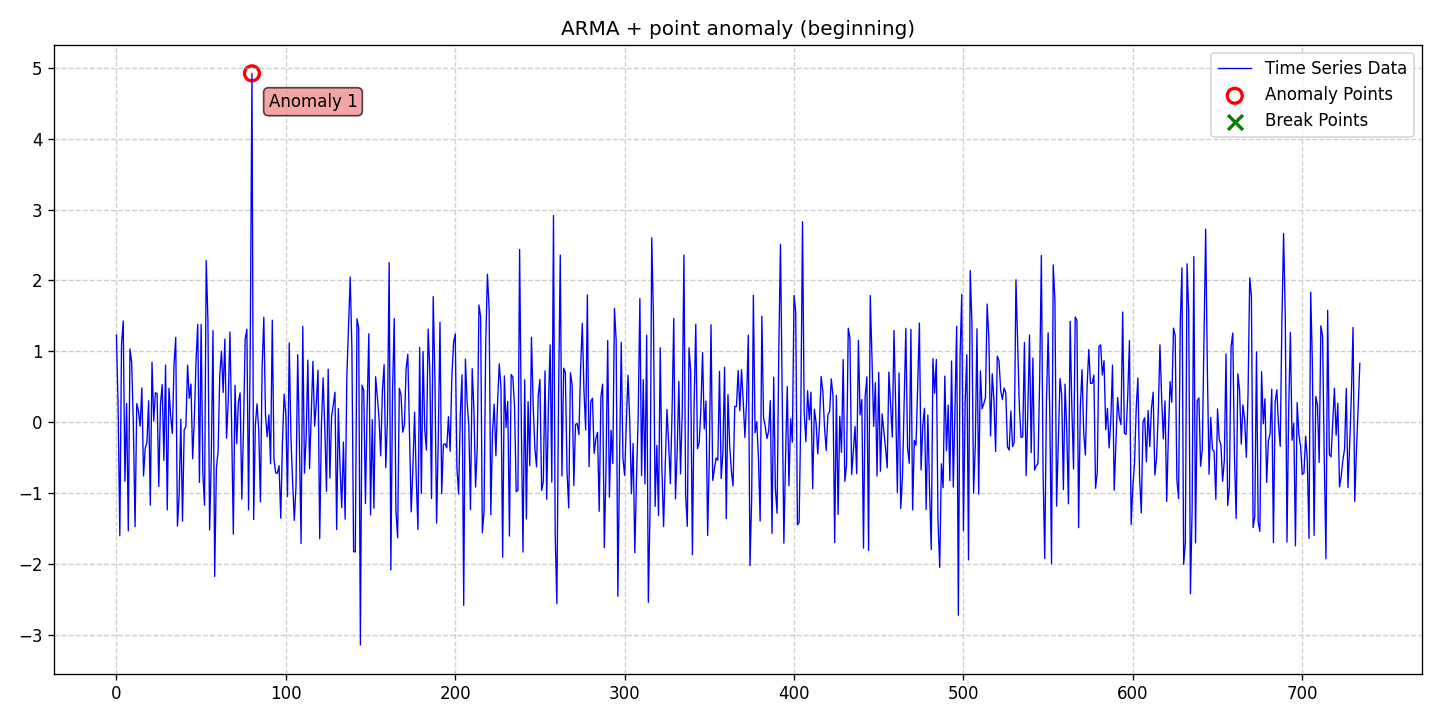

Source data for this figure (header and first rows):
date, data, stationary, det_lin_up, det_lin_down, det_quad, det_cubic, det_exp, det_damped, stoc_trend, volatility, single_seas, multiple_seas, point_anom_single, point_anom_multi, collect_anom, context_anom, mean_shift, var_shift, trend_shift, point_anom_count, point_anom_location, point_anom_point, collect_anom_count
2020-01-01, 1.227, 0, 0, 0, 0, 0, 0, 0, 0, 0, 0, 0, 1, 0, 0, 0, 0, 0, 0, 1, beginning, [80], 0
2020-01-02, 0.2009, 0, 0, 0, 0, 0, 0, 0, 0, 0, 0, 0, 1, 0, 0, 0, 0, 0, 0, 1, beginning, [80], 0
2020-01-03, -1.606, 0, 0, 0, 0, 0, 0, 0, 0, 0, 0, 0, 1, 0, 0, 0, 0, 0, 0, 1, beginning, [80], 0
2020-01-04, 1.089, 0, 0, 0, 0, 0, 0, 0, 0, 0, 0, 0, 1, 0, 0, 0, 0, 0, 0, 1, beginning, [80], 0
2020-01-05, 1.427, 0, 0, 0, 0, 0, 0, 0, 0, 0, 0, 0, 1, 0, 0, 0, 0, 0, 0, 1, beginning, [80], 0
2020-01-06, -0.8349, 0, 0, 0, 0, 0, 0, 0, 0, 0, 0, 0, 1, 0, 0, 0, 0, 0, 0, 1, beginning, [80], 0
2020-01-07, 0.2625, 0, 0, 0, 0, 0, 0, 0, 0, 0, 0, 0, 1, 0, 0, 0, 0, 0, 0, 1, beginning, [80], 0
2020-01-08, -1.535, 0, 0, 0, 0, 0, 0, 0, 0, 0, 0, 0, 1, 0, 0, 0, 0, 0, 0, 1, beginning, [80], 0
2020-01-09, 1.032, 0, 0, 0, 0, 0, 0, 0, 0, 0, 0, 0, 1, 0, 0, 0, 0, 0, 0, 1, beginning, [80], 0
2020-01-10, 0.8429, 0, 0, 0, 0, 0, 0, 0, 0, 0, 0, 0, 1, 0, 0, 0, 0, 0, 0, 1, beginning, [80], 0
2020-01-11, -0.05447, 0, 0, 0, 0, 0, 0, 0, 0, 0, 0, 0, 1, 0, 0, 0, 0, 0, 0, 1, beginning, [80], 0
2020-01-12, -1.477, 0, 0, 0, 0, 0, 0, 0, 0, 0, 0, 0, 1, 0, 0, 0, 0, 0, 0, 1, beginning, [80], 0
2020-01-13, 0.2616, 0, 0, 0, 0, 0, 0, 0, 0, 0, 0, 0, 1, 0, 0, 0, 0, 0, 0, 1, beginning, [80], 0
2020-01-14, 0.1556, 0, 0, 0, 0, 0, 0, 0, 0, 0, 0, 0, 1, 0, 0, 0, 0, 0, 0, 1, beginning, [80], 0
2020-01-15, -0.05844, 0, 0, 0, 0, 0, 0, 0, 0, 0, 0, 0, 1, 0, 0, 0, 0, 0, 0, 1, beginning, [80], 0
2020-01-16, 0.4824, 0, 0, 0, 0, 0, 0, 0, 0, 0, 0, 0, 1, 0, 0, 0, 0, 0, 0, 1, beginning, [80], 0
2020-01-17, -0.7606, 0, 0, 0, 0, 0, 0, 0, 0, 0, 0, 0, 1, 0, 0, 0, 0, 0, 0, 1, beginning, [80], 0
2020-01-18, -0.3675, 0, 0, 0, 0, 0, 0, 0, 0, 0, 0, 0, 1, 0, 0, 0, 0, 0, 0, 1, beginning, [80], 0
2020-01-19, -0.2881, 0, 0, 0, 0, 0, 0, 0, 0, 0, 0, 0, 1, 0, 0, 0, 0, 0, 0, 1, beginning, [80], 0
2020-01-20, 0.2997, 0, 0, 0, 0, 0, 0, 0, 0, 0, 0, 0, 1, 0, 0, 0, 0, 0, 0, 1, beginning, [80], 0
2020-01-21, -1.173, 0, 0, 0, 0, 0, 0, 0, 0, 0, 0, 0, 1, 0, 0, 0, 0, 0, 0, 1, beginning, [80], 0
2020-01-22, 0.8447, 0, 0, 0, 0, 0, 0, 0, 0, 0, 0, 0, 1, 0, 0, 0, 0, 0, 0, 1, beginning, [80], 0
2020-01-23, 0.01536, 0, 0, 0, 0, 0, 0, 0, 0, 0, 0, 0, 1, 0, 0, 0, 0, 0, 0, 1, beginning, [80], 0
2020-01-24, 0.4134, 0, 0, 0, 0, 0, 0, 0, 0, 0, 0, 0, 1, 0, 0, 0, 0, 0, 0, 1, beginning, [80], 0
2020-01-25, 0.4028, 0, 0, 0, 0, 0, 0, 0, 0, 0, 0, 0, 1, 0, 0, 0, 0, 0, 0, 1, beginning, [80], 0
2020-01-26, -0.9092, 0, 0, 0, 0, 0, 0, 0, 0, 0, 0, 0, 1, 0, 0, 0, 0, 0, 0, 1, beginning, [80], 0
2020-01-27, 0.2495, 0, 0, 0, 0, 0, 0, 0, 0, 0, 0, 0, 1, 0, 0, 0, 0, 0, 0, 1, beginning, [80], 0
2020-01-28, 0.5281, 0, 0, 0, 0, 0, 0, 0, 0, 0, 0, 0, 1, 0, 0, 0, 0, 0, 0, 1, beginning, [80], 0
2020-01-29, -0.5404, 0, 0, 0, 0, 0, 0, 0, 0, 0, 0, 0, 1, 0, 0, 0, 0, 0, 0, 1, beginning, [80], 0
2020-01-30, 0.8041, 0, 0, 0, 0, 0, 0, 0, 0, 0, 0, 0, 1, 0, 0, 0, 0, 0, 0, 1, beginning, [80], 0
2020-01-31, -1.239, 0, 0, 0, 0, 0, 0, 0, 0, 0, 0, 0, 1, 0, 0, 0, 0, 0, 0, 1, beginning, [80], 0
2020-02-01, 0.4774, 0, 0, 0, 0, 0, 0, 0, 0, 0, 0, 0, 1, 0, 0, 0, 0, 0, 0, 1, beginning, [80], 0
2020-02-02, 0.08839, 0, 0, 0, 0, 0, 0, 0, 0, 0, 0, 0, 1, 0, 0, 0, 0, 0, 0, 1, beginning, [80], 0
2020-02-03, -0.1622, 0, 0, 0, 0, 0, 0, 0, 0, 0, 0, 0, 1, 0, 0, 0, 0, 0, 0, 1, beginning, [80], 0
2020-02-04, 0.8095, 0, 0, 0, 0, 0, 0, 0, 0, 0, 0, 0, 1, 0, 0, 0, 0, 0, 0, 1, beginning, [80], 0
2020-02-05, 1.196, 0, 0, 0, 0, 0, 0, 0, 0, 0, 0, 0, 1, 0, 0, 0, 0, 0, 0, 1, beginning, [80], 0
2020-02-06, -1.468, 0, 0, 0, 0, 0, 0, 0, 0, 0, 0, 0, 1, 0, 0, 0, 0, 0, 0, 1, beginning, [80], 0
2020-02-07, -1.047, 0, 0, 0, 0, 0, 0, 0, 0, 0, 0, 0, 1, 0, 0, 0, 0, 0, 0, 1, beginning, [80], 0
2020-02-08, 0.0406, 0, 0, 0, 0, 0, 0, 0, 0, 0, 0, 0, 1, 0, 0, 0, 0, 0, 0, 1, beginning, [80], 0
2020-02-09, -1.399, 0, 0, 0, 0, 0, 0, 0, 0, 0, 0, 0, 1, 0, 0, 0, 0, 0, 0, 1, beginning, [80], 0
2020-02-10, -0.1114, 0, 0, 0, 0, 0, 0, 0, 0, 0, 0, 0, 1, 0, 0, 0, 0, 0, 0, 1, beginning, [80], 0
2020-02-11, -0.06102, 0, 0, 0, 0, 0, 0, 0, 0, 0, 0, 0, 1, 0, 0, 0, 0, 0, 0, 1, beginning, [80], 0
2020-02-12, 0.8038, 0, 0, 0, 0, 0, 0, 0, 0, 0, 0, 0, 1, 0, 0, 0, 0, 0, 0, 1, beginning, [80], 0
2020-02-13, 0.3345, 0, 0, 0, 0, 0, 0, 0, 0, 0, 0, 0, 1, 0, 0, 0, 0, 0, 0, 1, beginning, [80], 0
2020-02-14, 0.5365, 0, 0, 0, 0, 0, 0, 0, 0, 0, 0, 0, 1, 0, 0, 0, 0, 0, 0, 1, beginning, [80], 0
2020-02-15, -0.518, 0, 0, 0, 0, 0, 0, 0, 0, 0, 0, 0, 1, 0, 0, 0, 0, 0, 0, 1, beginning, [80], 0
2020-02-16, 0.05315, 0, 0, 0, 0, 0, 0, 0, 0, 0, 0, 0, 1, 0, 0, 0, 0, 0, 0, 1, beginning, [80], 0
2020-02-17, 0.8794, 0, 0, 0, 0, 0, 0, 0, 0, 0, 0, 0, 1, 0, 0, 0, 0, 0, 0, 1, beginning, [80], 0
2020-02-18, 1.38, 0, 0, 0, 0, 0, 0, 0, 0, 0, 0, 0, 1, 0, 0, 0, 0, 0, 0, 1, beginning, [80], 0
2020-02-19, -0.8512, 0, 0, 0, 0, 0, 0, 0, 0, 0, 0, 0, 1, 0, 0, 0, 0, 0, 0, 1, beginning, [80], 0
2020-02-20, 1.378, 0, 0, 0, 0, 0, 0, 0, 0, 0, 0, 0, 1, 0, 0, 0, 0, 0, 0, 1, beginning, [80], 0
2020-02-21, -0.7123, 0, 0, 0, 0, 0, 0, 0, 0, 0, 0, 0, 1, 0, 0, 0, 0, 0, 0, 1, beginning, [80], 0
2020-02-22, -1.176, 0, 0, 0, 0, 0, 0, 0, 0, 0, 0, 0, 1, 0, 0, 0, 0, 0, 0, 1, beginning, [80], 0
2020-02-23, 2.28, 0, 0, 0, 0, 0, 0, 0, 0, 0, 0, 0, 1, 0, 0, 0, 0, 0, 0, 1, beginning, [80], 0
2020-02-24, 1.443, 0, 0, 0, 0, 0, 0, 0, 0, 0, 0, 0, 1, 0, 0, 0, 0, 0, 0, 1, beginning, [80], 0
2020-02-25, -1.523, 0, 0, 0, 0, 0, 0, 0, 0, 0, 0, 0, 1, 0, 0, 0, 0, 0, 0, 1, beginning, [80], 0
2020-02-26, -0.4964, 0, 0, 0, 0, 0, 0, 0, 0, 0, 0, 0, 1, 0, 0, 0, 0, 0, 0, 1, beginning, [80], 0
2020-02-27, 1.291, 0, 0, 0, 0, 0, 0, 0, 0, 0, 0, 0, 1, 0, 0, 0, 0, 0, 0, 1, beginning, [80], 0
2020-02-28, -2.179, 0, 0, 0, 0, 0, 0, 0, 0, 0, 0, 0, 1, 0, 0, 0, 0, 0, 0, 1, beginning, [80], 0
2020-02-29, -0.6556, 0, 0, 0, 0, 0, 0, 0, 0, 0, 0, 0, 1, 0, 0, 0, 0, 0, 0, 1, beginning, [80], 0
... 675 more rows
